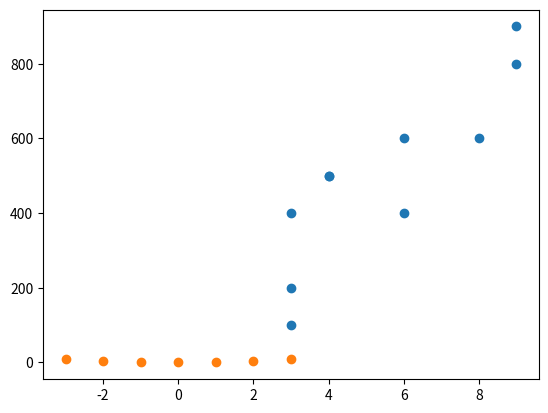

Generate this figure with matplotlib:
# 워밍없이라고 생각하시고~
# 공분산 / 상관계수(공분산을 표준화한 값) 요 얘기를 한 번 해보도록 할~게~욤~

import numpy as np
import matplotlib.pyplot as plt

# 공분산 예
print(np.cov(np.arange(1,6),np.arange(2,7))) # 2.5 : 아, 이 둘은 양의관계가 있구나
print(np.cov(np.arange(10,60,10),np.arange(20,70,10))) # 250 : 아, 이 둘은 양의관계가 있구나
print(np.cov(np.arange(1,6),(3,3,3,3,3))) #0 : 서로 관계가 없다.
print(np.cov(np.arange(1,6),np.arange(6,1,-1))) # -2.5 : 아, 이 둘은 음의관계가 있구나
#2.5 250 -2.5 얘네들 표준화작업이 필요하다 -> 상관계수를 구한다.

print()
x=[8,3,6,6,9,4,3,9,3,4]
print('x의 평균', np.mean(x)) #5.5
print('x의 분산', np.var(x)) #5.45

#y=[6,2,4,6,9,5,1,8,4,5]
y=[600,200,400,600,900,500,100,800,400,500] #얘로 바꿔서 해봐도 상관계수는 똑같다(산점도 패턴도 똑같다)
print('y의 평균', np.mean(y)) #5.0
print('y의 분산', np.var(y)) #5.4

plt.scatter(x,y)
plt.show()

print('x,y 공분산: ',np.cov(x,y)[0,1])
print('x,y 상관계수: ',np.corrcoef(x,y)[0,1]) #피어쓴상관계수 #0.86636

#그냥 참고로 하는 얘기다
from scipy import stats
print(stats.pearsonr(x,y)) #파이쓴 상관계수(등간척도, 연속형일 때)
print(stats.spearmanr(x,y)) #스피어만 상관계수 (서열척도일때는 스피어만)

#★☆★☆주의: 공분산이나 상관계수는 선형데이터인 경우에 활용★☆★☆
#비선형일때 사용하면 안된다 (아래와 같이 제대로 판별이 안된다)
m=[-3,-2,-1,0,1,2,3]
n=[9,4,1,0,1,4,9]
plt.scatter(m,n)
plt.show()
print('m,n의 공분산: ',np.cov(m,n)[0,1]) #0.0
print('m,n의 공분산: ',np.corrcoef(m,n)[0,1]) #0.0